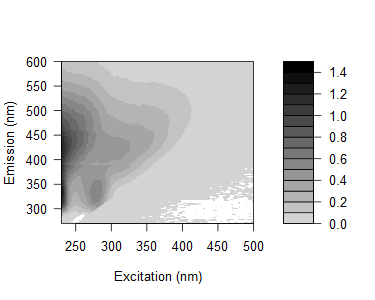

The file beside this chart, header and first rows:
0.0439664076027502, 0.0434001106149851, 0.0384528619945214, -0.0224931086346852, 0.0120117385604188, 0.0628975654915208, 0.119594450824409, 2.35403907641342, 8.05404506813587, 0.849315107157054, 0.0563756956569518, 0.0394574789404016, 0.0199777061295036, 0.0204178060725224, 0.015623044264656, 0.0117670952052541, 0.0116828209196661, 0.0216261240755191, 0.0102013091035582, 0.0143074945543492, 0.00955387401014501, 0.00646976525671971, 0.0151503502697126, 0.0061885857091854
0.02381, 0.05725, 0.04999, 0.005602, -0.0002236, 0.0707, 0.1011, 0.5486, 6.888, 2.929, 0.1016, 0.04993, 0.03862, 0.02435, 0.01582, 0.01273, 0.01732, 0.006738, 0.01271, 0.004787, 0.01158, 0.005296, 0.006207, 0.007738
0.0121, 0.01984, 0.04403, -0.03029, -0.1741, 0.06227, 0.0449, 0.09166, 2.868, 4.701, 0.3022, 0.03879, 0.02601, 0.01905, 0.01305, 0.01551, 0.009698, 0.002946, 0.01456, 0.00649, 0.009161, 0.007629, 0.006326, 0.004903
0.02513, 0.01482, 0.007643, 0.02305, -0.1323, 0.02219, 0.03732, 0.05925, 1.009, 5.153, 1.226, 0.0512, 0.03335, 0.02255, 0.01561, 0.01253, 0.01241, 0.005626, 0.007671, 0.00932, 0.008052, 0.004739, 0.002838, 0.00654
-0.01053, 0.01373, 0.02634, 0.01427, -0.02314, -0.07966, 0.04299, 0.0597, 0.2461, 3.778, 3.267, 0.131, 0.03265, 0.01905, 0.01571, 0.02002, 0.01472, 0.005197, 0.008913, 0.01005, 0.009361, 0.00624, 0.006448, 0.003836
-0.00103, 0.02024, 0.02834, 0.02263, -0.008477, -0.1008, 0.02945, 0.04768, 0.06061, 1.336, 3.926, 0.5437, 0.03185, 0.01891, 0.01535, 0.008785, 0.01464, 0.01067, 0.004409, 0.007554, 0.001019, 0.002401, 0.004807, 0.0003842
0.005064, 0.02154, 0.0285, 0.02702, 0.01348, -0.06333, -0.006277, 0.05913, 0.06985, 0.3716, 3.839, 1.658, 0.06787, 0.02379, 0.01775, 0.01511, 0.01026, 0.009549, 0.009488, 0.01091, 0.003653, 0.01075, 0.002603, -0.003385
0.02601, 0.0195, 0.03828, 0.02782, 0.03118, -0.03964, -0.03575, 0.08458, 0.07054, 0.1213, 2.642, 3.99, 0.4362, 0.04068, 0.02339, 0.01374, 0.01438, 0.01348, 0.009601, 0.008333, 0.005006, 0.009278, 0.0004907, 0.005901
0.09506, 0.09292, 0.0495, 0.03821, 0.02878, 0.0319, -0.0716, 0.06434, 0.08171, 0.09415, 0.8791, 4.544, 1.421, 0.04838, 0.01761, 0.02635, 0.01437, 0.01066, 0.009789, 0.008479, 0.005684, 0.005595, 0.0005674, 0.002485
0.1871, 0.1172, 0.06751, 0.0454, 0.04323, 0.04878, -0.03468, 0.05104, 0.1124, 0.1242, 0.2904, 3.393, 3.022, 0.148, 0.02829, 0.02552, 0.01505, 0.01006, 0.01065, 0.0109, 0.003563, 0.006289, 0.004014, 0.006349
0.275, 0.1447, 0.09915, 0.06179, 0.06127, 0.06009, 0.03719, 0.03968, 0.1372, 0.1709, 0.1606, 1.446, 4.459, 0.7574, 0.03576, 0.0233, 0.01829, 0.01051, 0.01148, 0.009474, 0.008959, 0.00362, 0.006551, 0.006366
0.3957, 0.2804, 0.1321, 0.07871, 0.07129, 0.1022, 0.08042, 0.04605, 0.1877, 0.1954, 0.2088, 0.5201, 4.014, 2.199, 0.07195, 0.03037, 0.02277, 0.02099, 0.01374, 0.009685, 0.006503, 0.01231, 0.005374, 0.007514
0.5203, 0.3132, 0.1681, 0.09773, 0.08865, 0.115, 0.1369, 0.107, 0.1913, 0.2472, 0.2465, 0.2261, 2.272, 3.972, 0.3665, 0.03883, 0.02167, 0.0217, 0.01832, 0.01745, 0.008585, 0.009476, 0.006049, 0.007535
0.5677, 0.4251, 0.194, 0.121, 0.09932, 0.117, 0.1608, 0.1697, 0.2005, 0.3058, 0.2749, 0.2258, 0.8071, 4.788, 1.543, 0.05553, 0.02524, 0.02358, 0.01838, 0.01762, 0.007512, 0.009645, 0.007149, 0.005669
0.7, 0.4694, 0.2167, 0.1377, 0.1269, 0.1444, 0.1817, 0.2025, 0.2281, 0.3364, 0.3135, 0.2471, 0.2645, 3.682, 3.72, 0.1434, 0.03271, 0.01878, 0.01765, 0.01244, 0.01497, 0.009255, 0.01224, 0.007263
0.7966, 0.5371, 0.2675, 0.1568, 0.1353, 0.1747, 0.1927, 0.2592, 0.2684, 0.352, 0.3549, 0.2901, 0.1911, 1.494, 4.814, 0.7495, 0.03724, 0.02635, 0.02108, 0.01763, 0.01267, 0.01008, 0.004947, 0.002231
0.872, 0.5922, 0.2697, 0.1874, 0.1492, 0.177, 0.2169, 0.2623, 0.3035, 0.3601, 0.3948, 0.304, 0.1925, 0.4455, 3.812, 2.109, 0.05765, 0.02917, 0.02497, 0.01457, 0.008127, 0.009921, 0.008637, 0.00175
1.007, 0.6688, 0.3294, 0.2015, 0.1713, 0.1987, 0.2389, 0.2859, 0.3405, 0.3661, 0.4273, 0.3461, 0.2116, 0.1457, 1.961, 4.186, 0.2575, 0.03395, 0.0242, 0.01567, 0.01185, 0.01309, 0.009162, 0.01221
1.104, 0.7491, 0.3696, 0.2193, 0.1949, 0.2089, 0.2582, 0.3035, 0.3722, 0.3968, 0.4391, 0.3697, 0.2246, 0.1141, 0.5596, 4.427, 1.022, 0.04344, 0.02868, 0.01822, 0.01593, 0.008552, 0.008663, 0.004504
1.146, 0.7402, 0.3636, 0.2316, 0.1878, 0.2113, 0.2725, 0.3243, 0.4088, 0.4425, 0.4539, 0.4103, 0.2472, 0.1284, 0.15, 3.208, 2.834, 0.1434, 0.03092, 0.01761, 0.01248, 0.01083, 0.007076, 0.003853
1.163, 0.7885, 0.423, 0.2709, 0.2181, 0.2478, 0.2907, 0.355, 0.4314, 0.4695, 0.4526, 0.4254, 0.277, 0.1421, 0.09068, 1.258, 4.784, 0.9383, 0.04369, 0.02039, 0.02132, 0.01486, 0.01226, 0.005306
1.213, 0.8416, 0.4134, 0.2692, 0.2293, 0.2529, 0.3173, 0.3589, 0.4533, 0.5146, 0.4687, 0.4319, 0.3015, 0.16, 0.08892, 0.3184, 4.122, 2.442, 0.08763, 0.02561, 0.01877, 0.01197, 0.0125, 0.009248
1.312, 0.8763, 0.4173, 0.2698, 0.2347, 0.2447, 0.3277, 0.3684, 0.4655, 0.5419, 0.5267, 0.45, 0.3256, 0.1703, 0.08721, 0.09295, 2.544, 4.495, 0.4551, 0.03197, 0.02244, 0.01584, 0.008546, 0.009293
1.296, 0.8667, 0.4279, 0.2768, 0.2478, 0.2765, 0.3352, 0.3913, 0.4802, 0.5389, 0.5564, 0.4464, 0.3442, 0.1854, 0.09673, 0.06329, 0.7979, 4.398, 1.477, 0.03813, 0.02541, 0.01481, 0.01132, 0.01085
1.348, 0.8876, 0.4234, 0.2844, 0.262, 0.2796, 0.3387, 0.3979, 0.4954, 0.5573, 0.5591, 0.4607, 0.3561, 0.204, 0.1071, 0.05562, 0.1847, 3.062, 3.112, 0.09773, 0.02743, 0.01712, 0.01144, 0.007075
1.324, 0.8473, 0.4254, 0.2977, 0.2499, 0.2845, 0.3299, 0.3922, 0.4841, 0.5346, 0.556, 0.4788, 0.3445, 0.2093, 0.1071, 0.06203, 0.04539, 0.9094, 4.17, 0.5601, 0.02692, 0.01539, 0.01358, 0.01084
1.34, 0.8771, 0.406, 0.2897, 0.2543, 0.2874, 0.3429, 0.385, 0.4897, 0.5457, 0.572, 0.5081, 0.3402, 0.2154, 0.1119, 0.06031, 0.03699, 0.2222, 3.358, 1.653, 0.04947, 0.01852, 0.01515, 0.009219
1.412, 0.8965, 0.4419, 0.2978, 0.2636, 0.2922, 0.34, 0.4021, 0.4797, 0.5634, 0.5695, 0.5165, 0.3709, 0.2295, 0.1217, 0.06137, 0.04189, 0.06093, 1.748, 3.529, 0.2631, 0.02322, 0.01552, 0.01068
1.421, 0.9025, 0.432, 0.3069, 0.272, 0.315, 0.3568, 0.4057, 0.4955, 0.5527, 0.5742, 0.5468, 0.3947, 0.2404, 0.1291, 0.07125, 0.04577, 0.04421, 0.4959, 4.358, 1.277, 0.03458, 0.01862, 0.01573
1.385, 0.9256, 0.4262, 0.3071, 0.2831, 0.2906, 0.3626, 0.4222, 0.5167, 0.5419, 0.5835, 0.5531, 0.4098, 0.2364, 0.1516, 0.07885, 0.04275, 0.04199, 0.1253, 3.003, 2.818, 0.07611, 0.02404, 0.01089
1.384, 0.9, 0.438, 0.3035, 0.2723, 0.3308, 0.372, 0.4267, 0.5096, 0.5675, 0.5715, 0.5403, 0.414, 0.2329, 0.1474, 0.08203, 0.04621, 0.04028, 0.05517, 1.08, 4.102, 0.4628, 0.02949, 0.01371
1.413, 0.9106, 0.454, 0.3194, 0.2868, 0.3175, 0.3791, 0.4201, 0.4913, 0.546, 0.5809, 0.5522, 0.4244, 0.2618, 0.1488, 0.08536, 0.04954, 0.03852, 0.03939, 0.2688, 3.383, 1.612, 0.04887, 0.02397
1.413, 0.935, 0.4567, 0.3113, 0.2886, 0.3243, 0.3872, 0.4151, 0.4994, 0.5578, 0.5789, 0.5586, 0.4279, 0.2899, 0.1586, 0.09425, 0.06346, 0.04491, 0.04061, 0.06507, 1.721, 3.302, 0.2043, 0.02105
1.399, 0.8871, 0.4269, 0.3221, 0.3073, 0.32, 0.3777, 0.4355, 0.5132, 0.5441, 0.5791, 0.5551, 0.4445, 0.29, 0.1655, 0.1039, 0.06743, 0.04963, 0.04583, 0.04899, 0.7467, 4.548, 1.106, 0.03667
1.376, 0.921, 0.4365, 0.3228, 0.2972, 0.3406, 0.3796, 0.4275, 0.4964, 0.5538, 0.582, 0.5465, 0.4402, 0.2975, 0.1752, 0.1089, 0.06865, 0.05359, 0.04934, 0.04563, 0.1277, 2.861, 2.694, 0.07374
1.366, 0.8986, 0.4604, 0.3194, 0.3056, 0.3404, 0.3805, 0.4214, 0.4888, 0.5521, 0.5772, 0.5501, 0.4417, 0.3078, 0.1824, 0.1119, 0.07447, 0.06432, 0.0494, 0.04331, 0.04936, 1.109, 4.377, 0.5921
1.381, 0.8989, 0.4743, 0.3277, 0.3271, 0.325, 0.3938, 0.4233, 0.4914, 0.5431, 0.5639, 0.5358, 0.4424, 0.3006, 0.202, 0.1121, 0.1002, 0.07414, 0.05481, 0.04714, 0.04076, 0.2755, 3.491, 1.746
1.327, 0.8624, 0.4603, 0.324, 0.3334, 0.3265, 0.3857, 0.4267, 0.4898, 0.5333, 0.5568, 0.5312, 0.4338, 0.3157, 0.2112, 0.1236, 0.108, 0.09188, 0.06557, 0.04921, 0.04785, 0.08249, 2.194, 4.195
1.319, 0.8757, 0.4601, 0.3478, 0.3244, 0.342, 0.4151, 0.4171, 0.4875, 0.5304, 0.5511, 0.5234, 0.4488, 0.3307, 0.2155, 0.1409, 0.1141, 0.09708, 0.07774, 0.05949, 0.05165, 0.04719, 0.5801, 4.523
1.285, 0.8619, 0.4771, 0.3585, 0.342, 0.3647, 0.3978, 0.4192, 0.492, 0.5308, 0.5445, 0.5284, 0.454, 0.3306, 0.2225, 0.1511, 0.1121, 0.09005, 0.089, 0.06488, 0.05136, 0.04807, 0.1299, 3.121
1.285, 0.8237, 0.4685, 0.3768, 0.3454, 0.3527, 0.399, 0.4358, 0.4735, 0.5116, 0.531, 0.5274, 0.4491, 0.333, 0.2326, 0.1746, 0.1199, 0.125, 0.09426, 0.08235, 0.05956, 0.05539, 0.06265, 1.152
1.251, 0.8256, 0.4677, 0.3816, 0.3445, 0.3584, 0.4068, 0.4386, 0.4758, 0.5122, 0.5347, 0.5165, 0.4577, 0.3368, 0.2406, 0.1831, 0.1472, 0.1287, 0.1099, 0.08456, 0.07414, 0.05698, 0.04955, 0.2923
1.284, 0.8374, 0.4822, 0.3991, 0.3649, 0.3606, 0.4087, 0.4221, 0.4822, 0.5055, 0.5311, 0.5073, 0.4507, 0.3431, 0.2553, 0.1958, 0.1616, 0.1346, 0.1166, 0.101, 0.07983, 0.05986, 0.04899, 0.07373
1.272, 0.8497, 0.4889, 0.4028, 0.3732, 0.3675, 0.4027, 0.436, 0.4827, 0.5035, 0.5212, 0.5049, 0.4465, 0.3457, 0.2618, 0.2107, 0.1793, 0.1547, 0.1358, 0.1138, 0.0914, 0.0645, 0.0542, 0.05797
1.21, 0.8297, 0.519, 0.4091, 0.3816, 0.3816, 0.4163, 0.4234, 0.4823, 0.4914, 0.5145, 0.4904, 0.4427, 0.34, 0.2624, 0.211, 0.1879, 0.1669, 0.1519, 0.118, 0.09578, 0.07536, 0.05507, 0.05293
1.222, 0.8154, 0.5259, 0.4373, 0.3961, 0.3991, 0.4073, 0.4137, 0.4642, 0.4874, 0.4955, 0.4952, 0.4362, 0.3482, 0.2694, 0.2281, 0.2064, 0.1796, 0.1594, 0.1354, 0.1088, 0.09294, 0.06434, 0.05118
1.206, 0.7941, 0.5322, 0.4457, 0.3957, 0.3855, 0.4174, 0.4049, 0.4547, 0.4711, 0.4959, 0.4742, 0.4194, 0.3603, 0.2758, 0.2412, 0.2134, 0.2006, 0.1728, 0.1408, 0.1254, 0.09571, 0.06857, 0.05362
1.189, 0.8223, 0.5434, 0.4554, 0.4084, 0.3877, 0.4238, 0.4015, 0.4415, 0.4615, 0.4774, 0.4819, 0.4186, 0.3508, 0.2779, 0.2499, 0.2337, 0.2092, 0.1935, 0.1662, 0.1363, 0.09952, 0.08421, 0.06183
1.162, 0.8111, 0.558, 0.4705, 0.4175, 0.3812, 0.4148, 0.4105, 0.4488, 0.4604, 0.4739, 0.4705, 0.4208, 0.3597, 0.2979, 0.2697, 0.2473, 0.2271, 0.212, 0.1739, 0.1425, 0.1117, 0.0865, 0.06772
1.119, 0.8459, 0.5613, 0.4651, 0.4437, 0.4157, 0.4179, 0.4207, 0.4468, 0.4477, 0.4767, 0.4552, 0.4201, 0.3545, 0.3028, 0.2815, 0.2496, 0.2428, 0.2106, 0.18, 0.1555, 0.1318, 0.09733, 0.07503
1.158, 0.8312, 0.5799, 0.5157, 0.4491, 0.4138, 0.4363, 0.4155, 0.4346, 0.4491, 0.4585, 0.4554, 0.4159, 0.3557, 0.3169, 0.2817, 0.2736, 0.2597, 0.2413, 0.1995, 0.1705, 0.1413, 0.107, 0.08277
1.151, 0.8214, 0.6252, 0.5156, 0.4756, 0.4369, 0.4411, 0.4131, 0.4389, 0.4411, 0.4488, 0.4512, 0.4137, 0.3711, 0.3268, 0.2995, 0.2834, 0.2676, 0.2499, 0.2201, 0.1757, 0.1467, 0.1182, 0.08923
1.117, 0.8183, 0.6349, 0.5335, 0.479, 0.4457, 0.4357, 0.4274, 0.4224, 0.4282, 0.4537, 0.4511, 0.4166, 0.3844, 0.3301, 0.3107, 0.3038, 0.2831, 0.2647, 0.2257, 0.1852, 0.165, 0.1327, 0.1046
1.15, 0.8597, 0.6439, 0.5606, 0.4914, 0.4556, 0.4387, 0.4303, 0.4335, 0.4426, 0.4506, 0.4449, 0.4209, 0.3754, 0.3452, 0.329, 0.3166, 0.3016, 0.2729, 0.2527, 0.2105, 0.1691, 0.1497, 0.1134
1.167, 0.8776, 0.6736, 0.5617, 0.5148, 0.4828, 0.4709, 0.4171, 0.4402, 0.4383, 0.4409, 0.4362, 0.4279, 0.3889, 0.3484, 0.3472, 0.3322, 0.3087, 0.2955, 0.2669, 0.2333, 0.1918, 0.1595, 0.1192
1.192, 0.8743, 0.6693, 0.5985, 0.5325, 0.4757, 0.4593, 0.4212, 0.4439, 0.4266, 0.4424, 0.4476, 0.4335, 0.3914, 0.3601, 0.3572, 0.3443, 0.3267, 0.2986, 0.2777, 0.251, 0.1948, 0.1657, 0.1363
1.15, 0.9154, 0.7088, 0.6116, 0.534, 0.491, 0.4636, 0.4403, 0.4516, 0.4406, 0.4485, 0.4487, 0.4358, 0.3932, 0.3658, 0.3586, 0.3506, 0.3375, 0.3295, 0.2976, 0.2556, 0.2266, 0.1859, 0.1506
1.181, 0.9009, 0.746, 0.6375, 0.5591, 0.5019, 0.4874, 0.4368, 0.4396, 0.4291, 0.447, 0.4353, 0.4274, 0.406, 0.383, 0.3804, 0.3727, 0.3576, 0.3236, 0.3014, 0.2732, 0.2335, 0.1924, 0.1642
1.196, 0.9455, 0.7446, 0.6289, 0.577, 0.5237, 0.5025, 0.4603, 0.4482, 0.4375, 0.4463, 0.4492, 0.4332, 0.4086, 0.3913, 0.3919, 0.3815, 0.3636, 0.3302, 0.3199, 0.2811, 0.2489, 0.2151, 0.1748
1.22, 0.9707, 0.7644, 0.6529, 0.5807, 0.5276, 0.4986, 0.4492, 0.4575, 0.4284, 0.4515, 0.439, 0.4449, 0.4204, 0.4049, 0.3883, 0.3913, 0.3781, 0.3485, 0.3146, 0.2924, 0.2555, 0.222, 0.1803
1.069, 0.8522, 0.6974, 0.5986, 0.536, 0.4925, 0.4508, 0.4119, 0.3994, 0.3857, 0.3823, 0.391, 0.3831, 0.3716, 0.3572, 0.364, 0.3572, 0.3324, 0.3096, 0.3017, 0.2729, 0.2318, 0.2055, 0.1774
... 105 more rows
